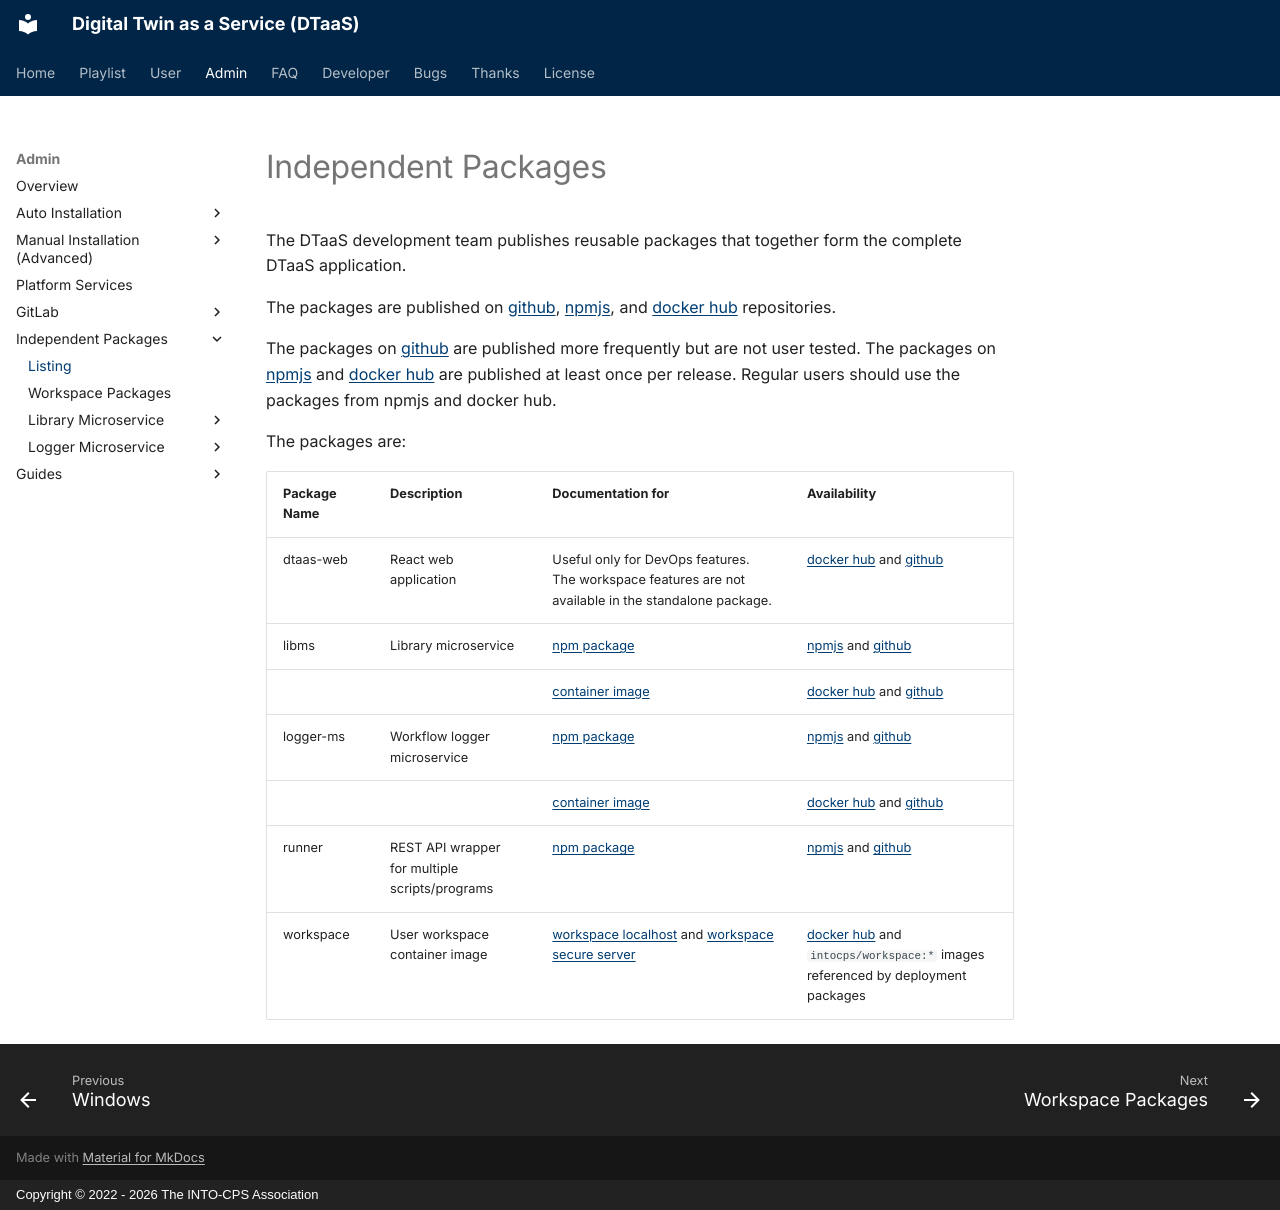

repository: INTO-CPS-Association/DTaaS · page: admin/packages.html · generator: mkdocs · copyright: Copyright © 2022 - 2026 The INTO-CPS Association

# Independent Packages

The DTaaS development team publishes reusable packages that together
form the complete DTaaS application.

The packages are published on
[github](https://github.com/orgs/INTO-CPS-Association/packages?repo_name=DTaaS),
[npmjs](https://www.npmjs.com/org/into-cps-association), and
[docker hub](https://hub.docker.com/u/intocps) repositories.

The packages on
[github](https://github.com/orgs/INTO-CPS-Association/packages?repo_name=DTaaS)
are published more frequently but are not user tested.
The packages on [npmjs](https://www.npmjs.com/org/into-cps-association)
and [docker hub](https://hub.docker.com/u/intocps)
are published at least once per release.
Regular users should use the packages from npmjs and docker hub.

The packages are:

<!-- markdownlint-disable MD060 -->

| Package Name | Description                                    | Documentation for                                                                                                       | Availability                                                                                                                                          |
| :----------- | :--------------------------------------------- | :---------------------------------------------------------------------------------------------------------------------- | :---------------------------------------------------------------------------------------------------------------------------------------------------- |
| dtaas-web    | React web application                          | Useful only for DevOps features. The workspace features are not available in the standalone package.                    | [docker hub](https://hub.docker.com/r/intocps/dtaas-web) and [github](https://github.com/INTO-CPS-Association/DTaaS/pkgs/container/dtaas-web)         |
| libms        | Library microservice                           | [npm package](servers/lib/npm.md)                                                                                       | [npmjs](https://www.npmjs.com/package/@into-cps-association/libms) and [github](https://github.com/INTO-CPS-Association/DTaaS/pkgs/npm/libms)         |
|              |                                                | [container image](servers/lib/docker.md)                                                                                | [docker hub](https://hub.docker.com/r/intocps/libms) and [github](https://github.com/INTO-CPS-Association/DTaaS/pkgs/container/libms)                 |
| logger-ms    | Workflow logger microservice                   | [npm package](servers/logger/npm.md)                                                                                    | [npmjs](https://www.npmjs.com/package/@into-cps-association/logger-ms) and [github](https://github.com/INTO-CPS-Association/DTaaS/pkgs/npm/logger-ms) |
|              |                                                | [container image](servers/logger/docker.md)                                                                             | [docker hub](https://hub.docker.com/r/intocps/logger-ms) and [github](https://github.com/INTO-CPS-Association/DTaaS/pkgs/container/logger-ms)         |
| runner       | REST API wrapper for multiple scripts/programs | [npm package](../user/servers/execution/runner/readme.md)                                                               | [npmjs](https://www.npmjs.com/package/@into-cps-association/runner) and [github](https://github.com/INTO-CPS-Association/DTaaS/pkgs/npm/runner)       |
| workspace    | User workspace container image                 | [workspace localhost](workspace/localhost/install.md) and [workspace secure server](workspace/secure-server/install.md) | [docker hub](https://hub.docker.com/r/intocps/workspace) and `intocps/workspace:*` images referenced by deployment packages                           |

<!-- markdownlint-enable MD060 -->
